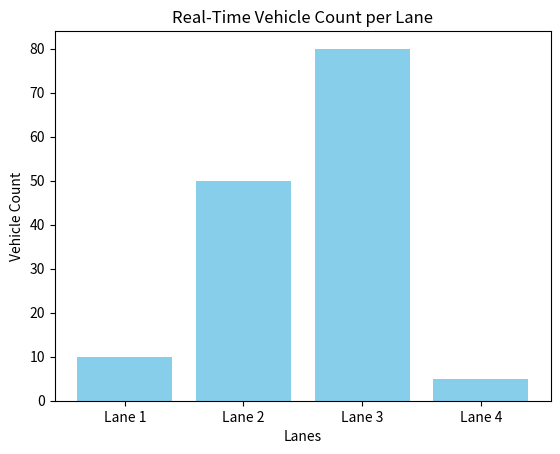

This chart was generated by the following Python code:
import matplotlib.pyplot as plt

# Sample data
lanes = ['Lane 1', 'Lane 2', 'Lane 3', 'Lane 4']
vehicle_counts = [10, 50, 80, 5]

plt.bar(lanes, vehicle_counts, color='skyblue')
plt.title("Real-Time Vehicle Count per Lane")
plt.xlabel("Lanes")
plt.ylabel("Vehicle Count")
plt.show()
